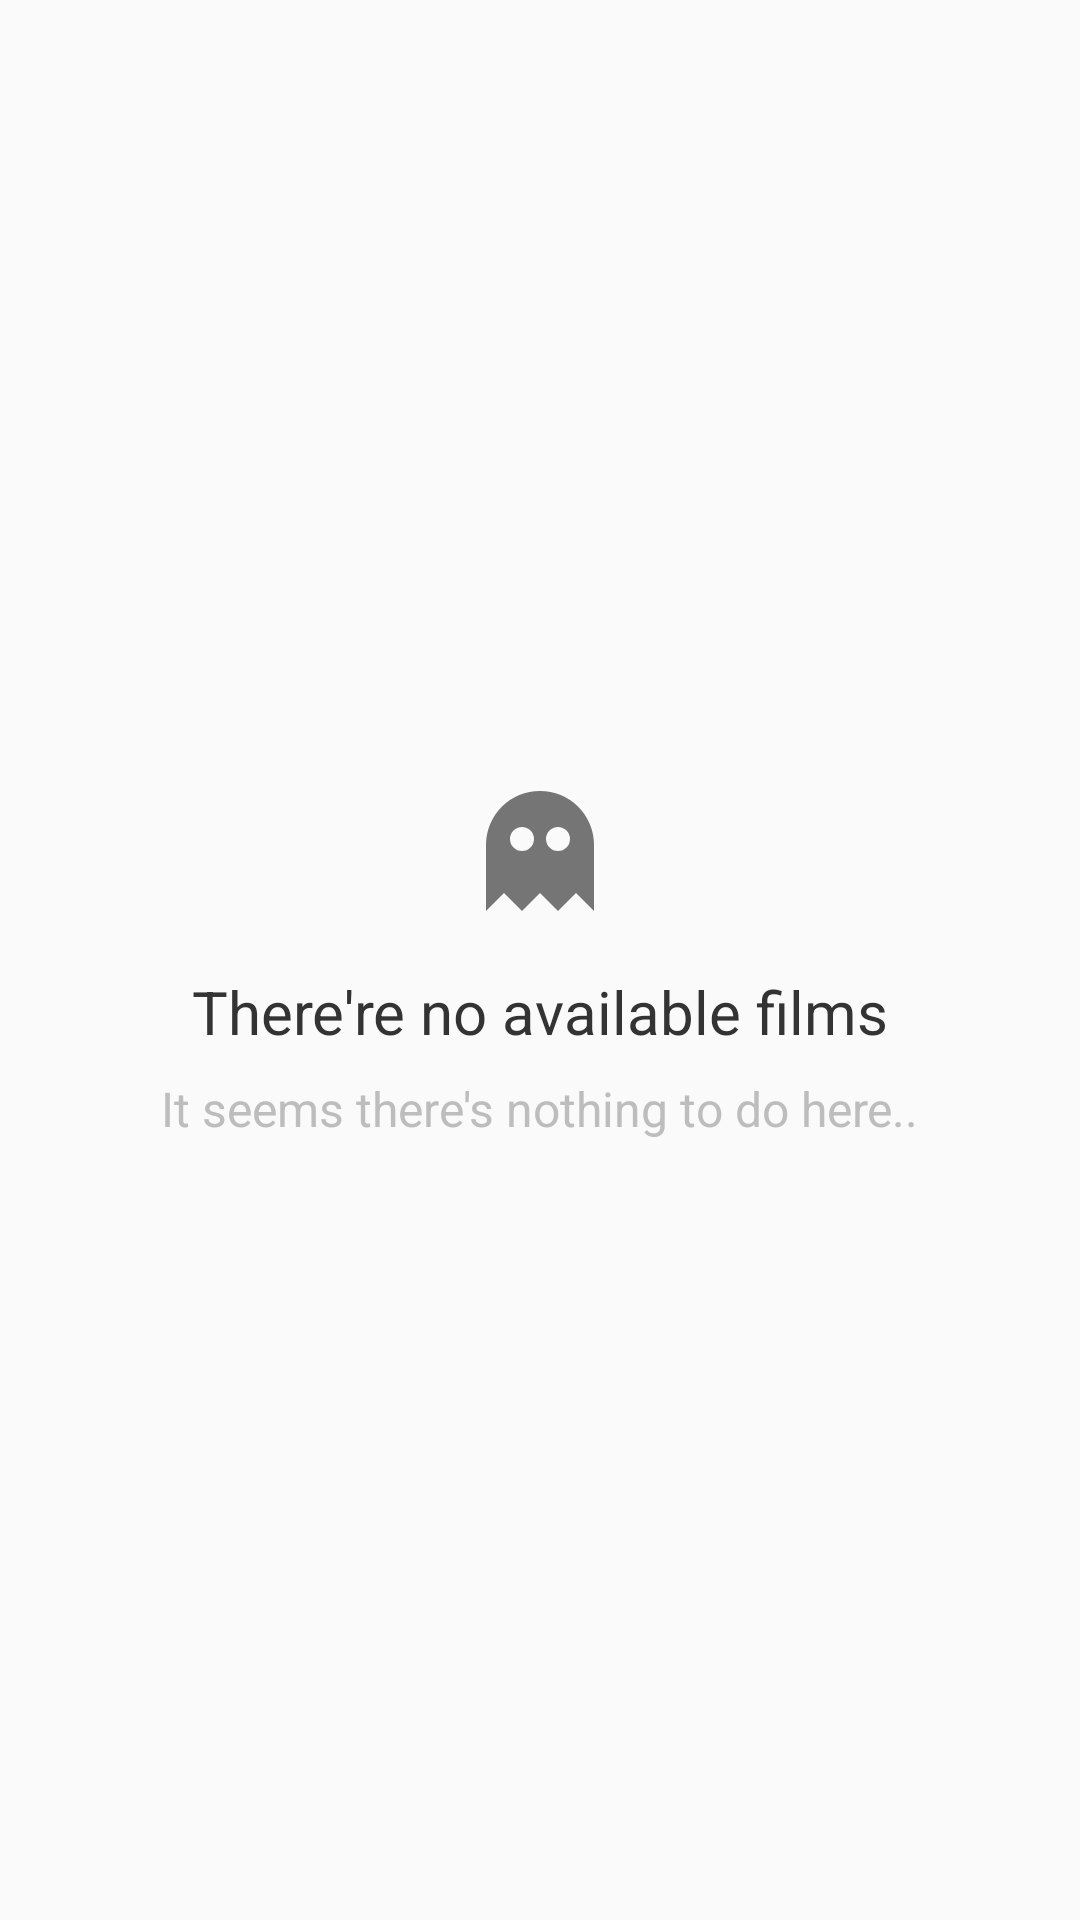

Write the Android layout XML for this screen, with the resource values it uses.
<!-- AndroidManifest.xml: application theme AppTheme -->
<!-- res/layout/activity_home_empty_view.xml -->
<?xml version="1.0" encoding="utf-8"?>
<LinearLayout xmlns:android="http://schemas.android.com/apk/res/android"
    android:layout_width="match_parent"
    android:layout_height="match_parent"
    android:gravity="center"
    android:orientation="vertical">

    <ImageView
        android:layout_width="wrap_content"
        android:layout_height="wrap_content"
        android:src="@drawable/vector_ghost" />

    <TextView
        android:layout_width="wrap_content"
        android:layout_height="wrap_content"
        android:layout_marginTop="@dimen/_2m"
        android:text="@string/activity_home_empty_title"
        android:textAppearance="@style/AppTheme.Font.Primary" />

    <TextView
        android:layout_width="wrap_content"
        android:layout_height="wrap_content"
        android:layout_marginTop="@dimen/_1m"
        android:text="@string/activity_home_empty_description"
        android:textAppearance="@style/AppTheme.Font.Secondary" />
</LinearLayout>
<!-- resources referenced by this layout -->
<resources>
  <dimen name="_1m">8dp</dimen>
  <dimen name="_2m">16dp</dimen>
  <!-- drawable vector_ghost (drawable) -->
  <?xml version="1.0" encoding="utf-8"?>
  <vector xmlns:android="http://schemas.android.com/apk/res/android"
      android:height="48dp"
      android:width="48dp"
      android:viewportWidth="24"
      android:viewportHeight="24">
      <path android:fillColor="#757575" android:pathData="M12,2A9,9 0 0,0 3,11V22L6,19L9,22L12,19L15,22L18,19L21,22V11A9,9 0 0,0 12,2M9,8A2,2 0 0,1 11,10A2,2 0 0,1 9,12A2,2 0 0,1 7,10A2,2 0 0,1 9,8M15,8A2,2 0 0,1 17,10A2,2 0 0,1 15,12A2,2 0 0,1 13,10A2,2 0 0,1 15,8Z" />
  </vector>
  <string name="activity_home_empty_description">It seems there\'s nothing to do here..</string>
  <string name="activity_home_empty_title">There\'re no available films</string>
  <style name="AppTheme.Font.Primary" parent="AppTheme.Font">
          <item name="android:lineSpacingExtra">@dimen/_2m</item>
          <item name="android:textSize">@dimen/font_large</item>
      </style>
  <style name="AppTheme.Font.Secondary" parent="AppTheme.Font">
          <item name="android:lineSpacingExtra">@dimen/_05m</item>
          <item name="android:textColor">@color/colorFontSecondary</item>
          <item name="android:textSize">@dimen/font_small</item>
      </style>
  <style name="AppTheme" parent="Theme.AppCompat.Light.DarkActionBar">
          
          <item name="colorPrimary">@color/colorPrimary</item>
          <item name="colorPrimaryDark">@color/colorPrimaryDark</item>
          <item name="colorAccent">@color/colorAccent</item>
      </style>
  <style name="AppTheme.Font" parent="AppTheme">
          <item name="android:textColor">@color/colorFontPrimary</item>
          <item name="android:textSize">@dimen/font_normal</item>
      </style>
  <dimen name="font_large">20sp</dimen>
  <color name="colorFontSecondary">#BDBDBD</color>
  <dimen name="font_small">16sp</dimen>
  <color name="colorPrimary">#E64A19</color>
  <color name="colorPrimaryDark">#BF360C</color>
  <color name="colorAccent">#FF4081</color>
  <color name="colorFontPrimary">#333333</color>
  <dimen name="font_normal">18sp</dimen>
</resources>
